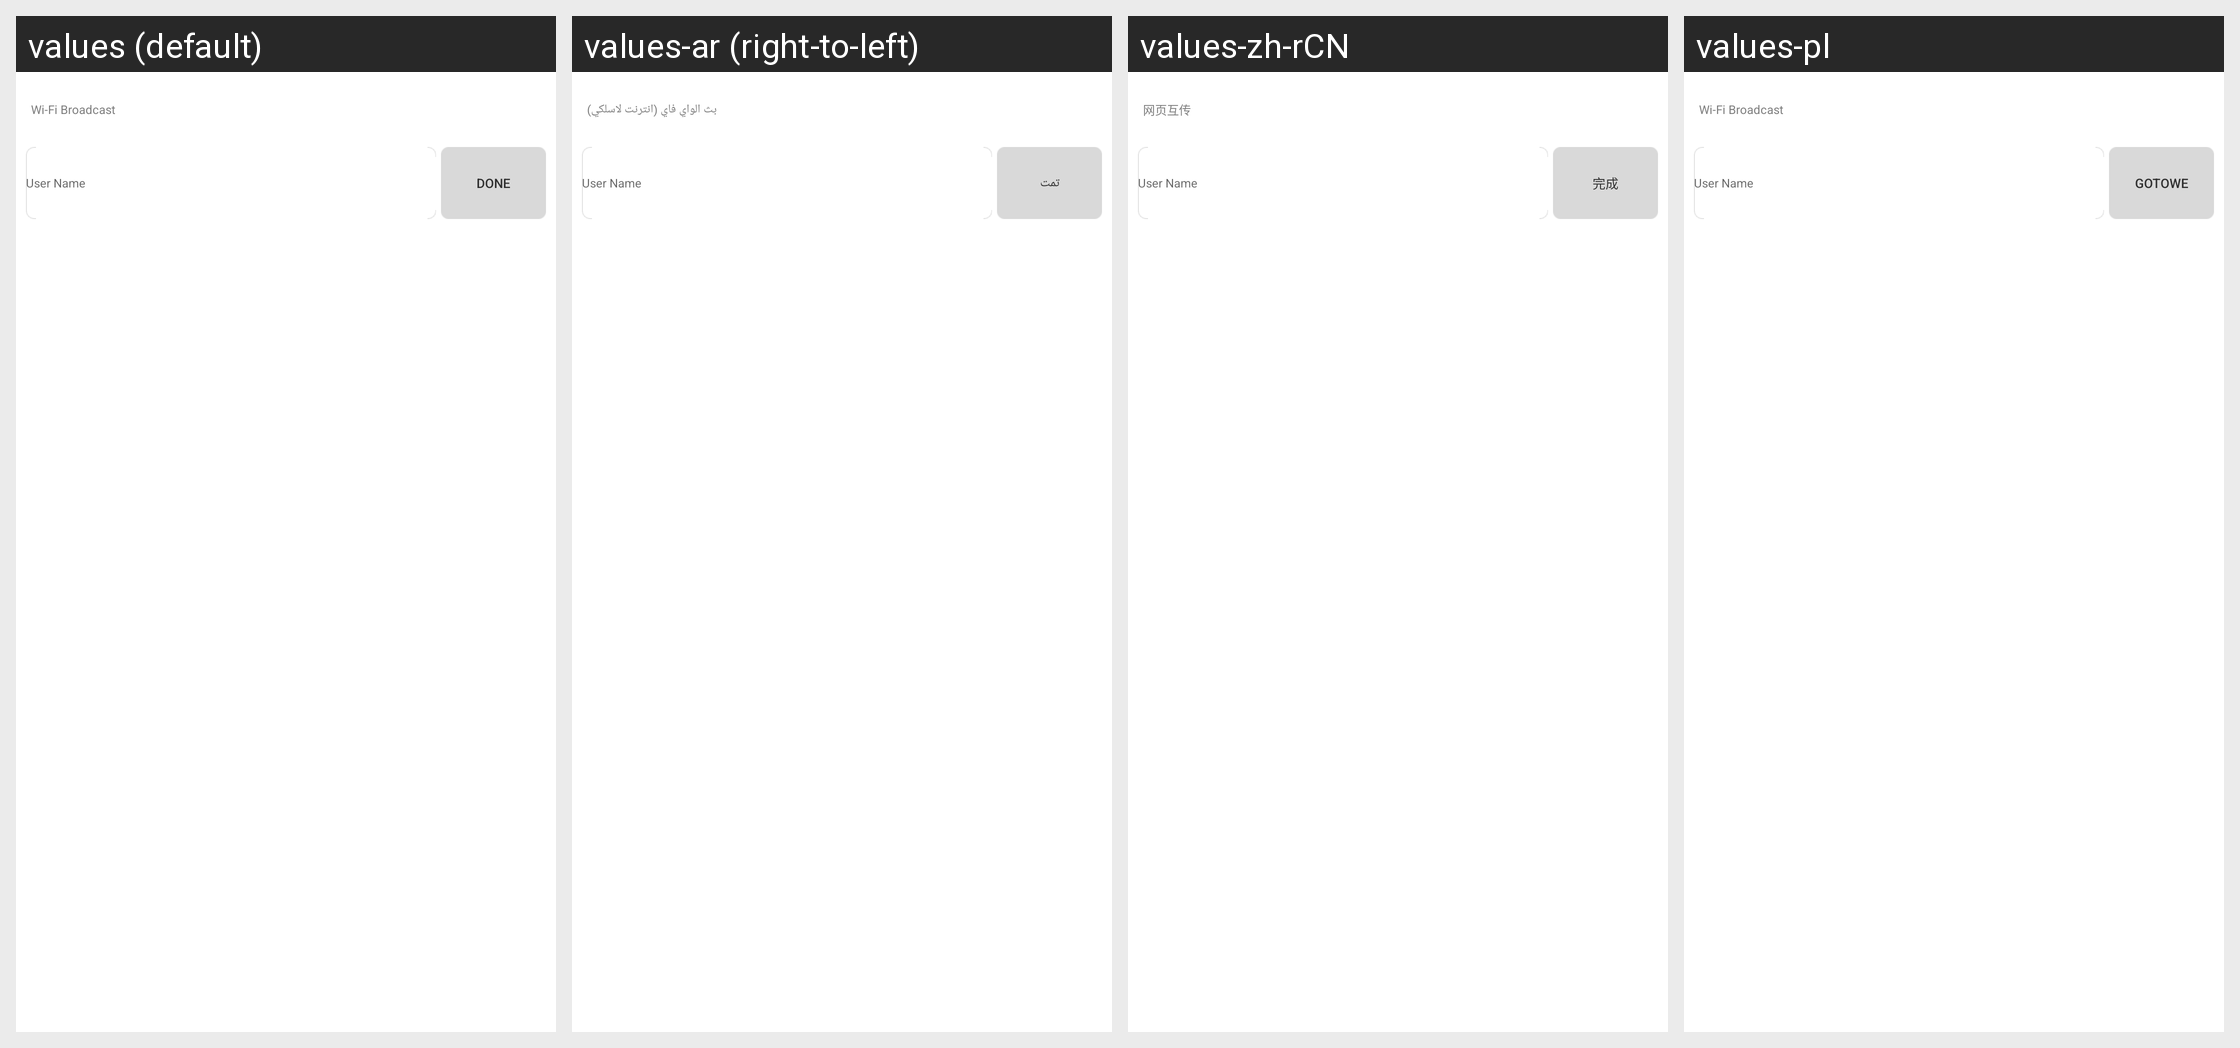

For this localized Android screen grid, give each drawn string resource with its value in every locale shown.
Android screen res/layout/pagedrop_name_setting.xml rendered under 4 locales, left to right: values (default), values-ar (right-to-left), values-zh-rCN, values-pl. Device: Nexus 5 (rendered at 1080×1920; each locale shown at half size, 540×960, under a caption strip naming it); theme Theme.MaterialComponents.DayNight.NoActionBar.
Other locales in the repository, not shown: values-cs, values-da, values-de, values-el, values-en, values-es, values-fa, values-fr, values-hi, values-hu, values-in, values-it, values-ja, values-ko, values-ms, values-nl, values-pt, values-ru, values-th, values-tr, values-vi, values-zh, values-zh-rTW.
Strings drawn on this screen, with the default value and each locale's value (text and hints the layout hard-codes, and strings that could not be matched under every locale, appear in the picture but are not listed):

pagedrop_title
  values: Wi-Fi Broadcast
  values-ar: بث الواي فاي (انترنت لاسلكي)
  values-zh-rCN: 网页互传
  values-pl: Wi-Fi Broadcast

pg_username_setting_button_text
  values: Done
  values-ar: تمت
  values-zh-rCN: 完成
  values-pl: Gotowe
